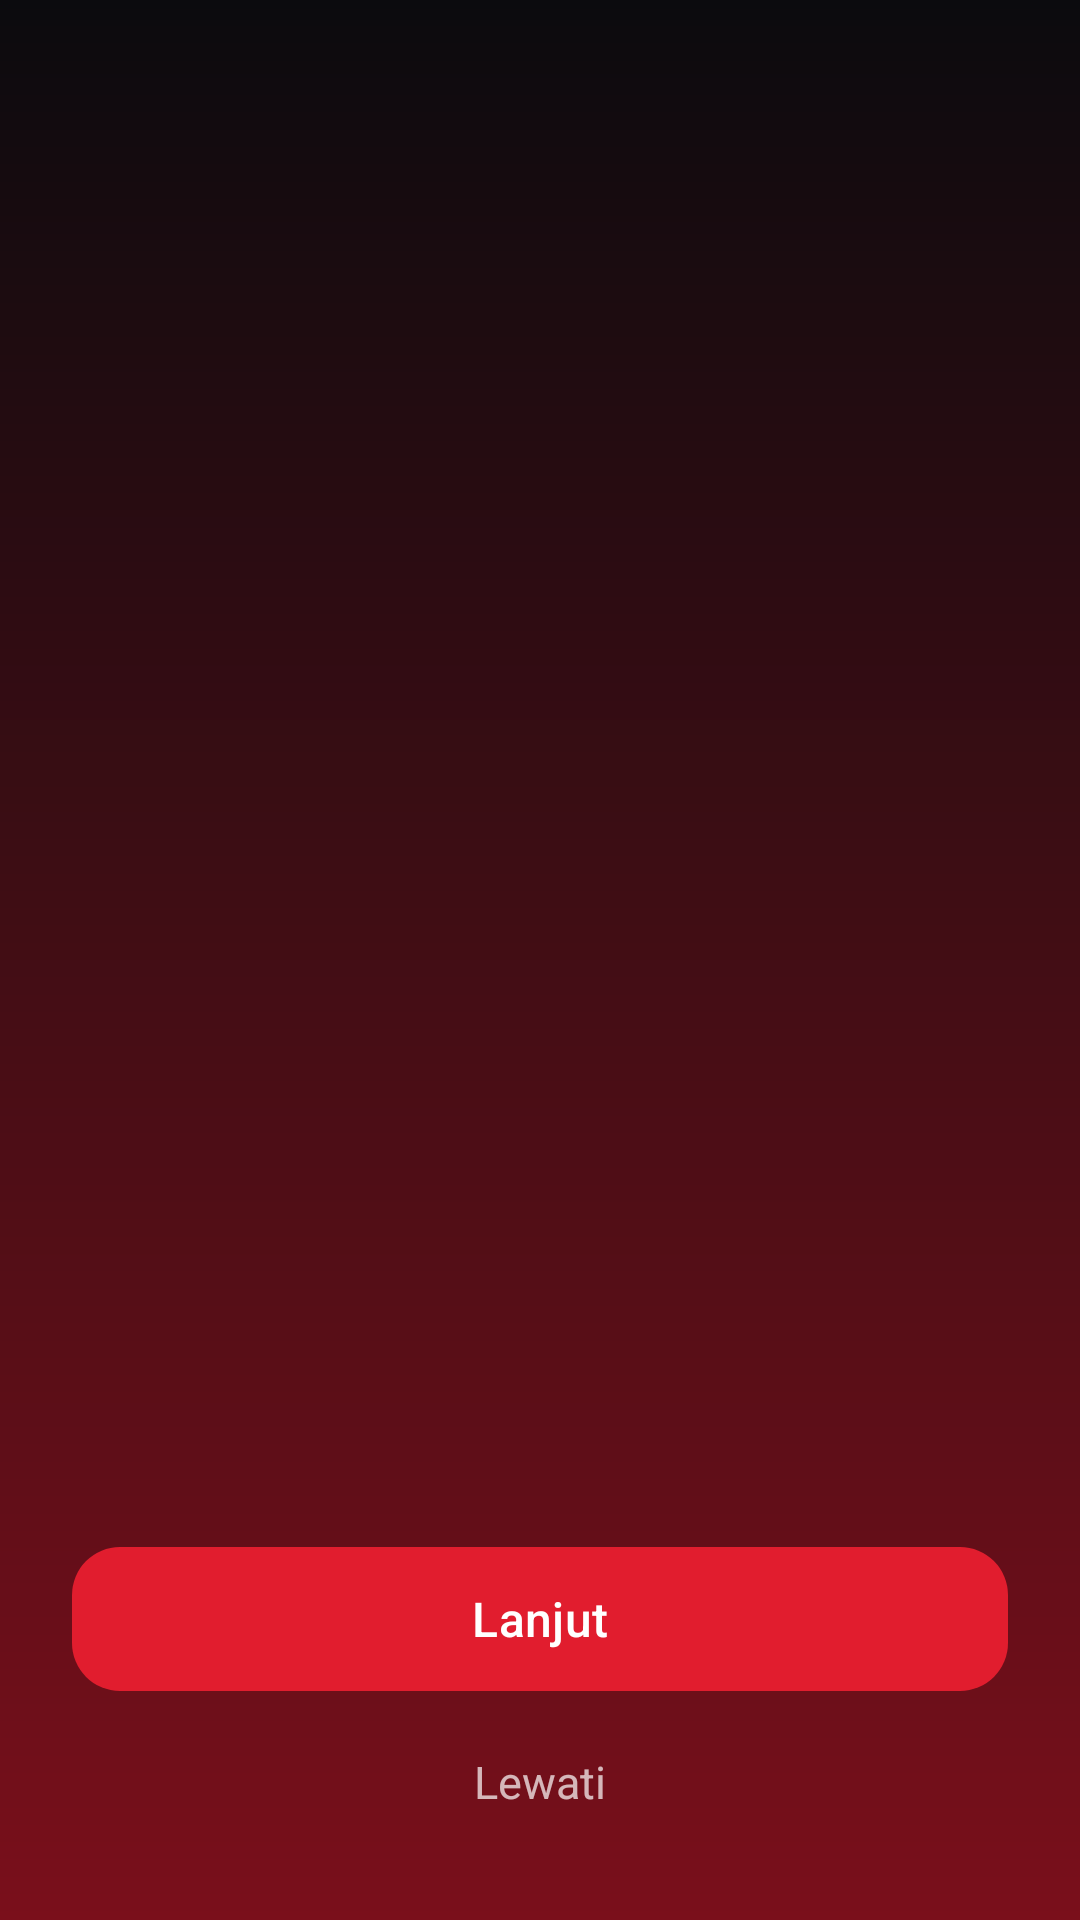

The Android layout XML behind this screen, and the referenced resources:
<!-- AndroidManifest.xml: application theme Theme.KatalogFilm -->
<!-- res/layout/activity_onboarding.xml -->
<?xml version="1.0" encoding="utf-8"?>
<FrameLayout xmlns:android="http://schemas.android.com/apk/res/android" xmlns:app="http://schemas.android.com/apk/res-auto"
    android:layout_width="match_parent"
    android:layout_height="match_parent"
    android:background="@drawable/bg_onboarding">

    <androidx.viewpager2.widget.ViewPager2
        android:id="@+id/pager"
        android:layout_width="match_parent"
        android:layout_height="match_parent" />

    <LinearLayout
        android:id="@+id/bottomBar"
        android:layout_width="match_parent"
        android:layout_height="wrap_content"
        android:layout_gravity="bottom"
        android:gravity="center_horizontal"
        android:orientation="vertical"
        android:padding="24dp">

        <com.google.android.material.tabs.TabLayout
            android:id="@+id/dots"
            android:layout_width="wrap_content"
            android:layout_height="24dp"
            android:background="@android:color/transparent"
            app:tabBackground="@drawable/dot_selector"
            app:tabGravity="center"
            app:tabIndicatorHeight="0dp"
            app:tabMinWidth="16dp"
            app:tabPaddingEnd="4dp"
            app:tabPaddingStart="4dp"
            app:tabRippleColor="@null" />

        <com.google.android.material.button.MaterialButton
            android:id="@+id/btnNext"
            android:layout_width="match_parent"
            android:layout_height="56dp"
            android:layout_marginTop="20dp"
            android:text="@string/onboarding_continue"
            android:textSize="16sp"
            app:cornerRadius="16dp" />

        <TextView
            android:id="@+id/btnSkip"
            android:layout_width="wrap_content"
            android:layout_height="wrap_content"
            android:layout_marginTop="4dp"
            android:background="?attr/selectableItemBackground"
            android:padding="12dp"
            android:text="@string/onboarding_skip"
            android:textColor="#B3FFFFFF"
            android:textSize="15sp" />
    </LinearLayout>
</FrameLayout>
<!-- resources referenced by this layout -->
<resources>
  <!-- drawable bg_onboarding (drawable) -->
  <?xml version="1.0" encoding="utf-8"?>
  <shape xmlns:android="http://schemas.android.com/apk/res/android" android:shape="rectangle">
      <gradient android:startColor="#0B0B0E" android:endColor="#7A0F1B" android:angle="270" />
  </shape>
  <!-- drawable dot_selector (drawable) -->
  <?xml version="1.0" encoding="utf-8"?>
  <selector xmlns:android="http://schemas.android.com/apk/res/android">
      <item android:drawable="@drawable/dot_on" android:state_selected="true" />
      <item android:drawable="@drawable/dot_off" />
  </selector>
  <string name="onboarding_continue">Lanjut</string>
  <string name="onboarding_skip">Lewati</string>
  <style name="Theme.KatalogFilm" parent="Theme.Material3.DayNight.NoActionBar">
          <item name="colorPrimary">@color/brand</item>
          <item name="colorOnPrimary">@color/white</item>
          <item name="colorPrimaryContainer">@color/brand_tint</item>
          <item name="colorOnPrimaryContainer">@color/brand</item>
          <item name="colorSecondaryContainer">@color/brand_tint</item>
          <item name="colorOnSecondaryContainer">@color/brand</item>
          <item name="android:colorBackground">@color/bg</item>
          <item name="colorSurface">@color/bg</item>
          <item name="colorOnSurface">@color/text_primary</item>
          <item name="colorOnSurfaceVariant">@color/text_secondary</item>
          <item name="colorSurfaceVariant">@color/surface</item>
          <item name="colorOutline">@color/stroke</item>
          <item name="android:textColorPrimary">@color/text_primary</item>
          <item name="android:textColorSecondary">@color/text_secondary</item>
      </style>
  <!-- drawable dot_off (drawable) -->
  <?xml version="1.0" encoding="utf-8"?>
  <shape xmlns:android="http://schemas.android.com/apk/res/android" android:shape="oval">
      <solid android:color="#55FFFFFF" />
      <size android:width="8dp" android:height="8dp" />
  </shape>
  <color name="brand">#E11D2E</color>
  <color name="white">#FFFFFF</color>
  <color name="brand_tint">#FDE8EA</color>
  <color name="bg">#FFFFFF</color>
  <color name="text_primary">#111114</color>
  <color name="text_secondary">#6B6B78</color>
  <color name="surface">#F5F5F8</color>
  <color name="stroke">#E4E4EB</color>
</resources>
